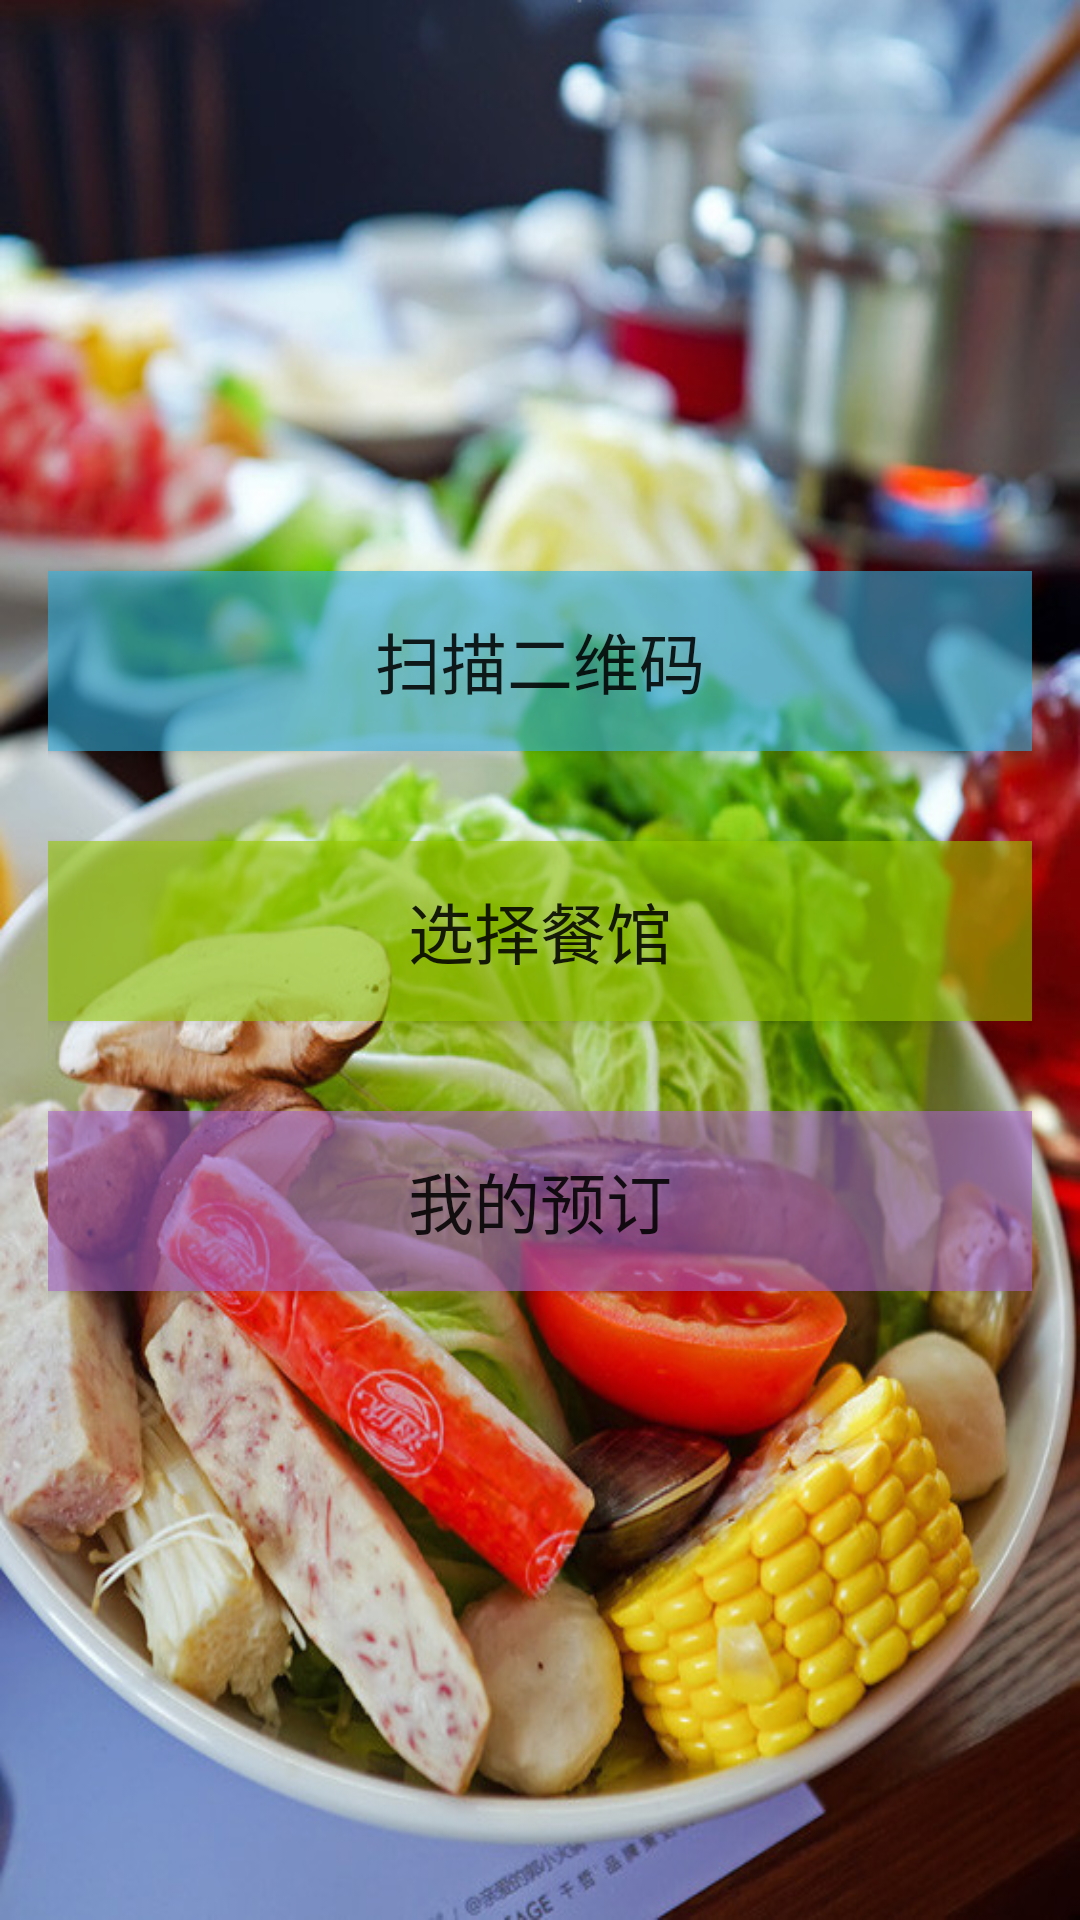

Here is an Android app screen rendered from its layout file. Give the layout XML and the strings, colors and styles it references.
<!-- AndroidManifest.xml: application theme AppTheme -->
<!-- res/layout/activity_main.xml -->
<LinearLayout xmlns:android="http://schemas.android.com/apk/res/android"
    xmlns:tools="http://schemas.android.com/tools"
    android:layout_width="match_parent"
    android:layout_height="match_parent"
    android:paddingLeft="@dimen/activity_horizontal_margin"
    android:paddingRight="@dimen/activity_horizontal_margin"
    android:paddingTop="@dimen/activity_vertical_margin"
    android:paddingBottom="@dimen/activity_vertical_margin"
    android:gravity="center"
    android:orientation="vertical"
    android:background="@drawable/foodcover"
    tools:context=".QRRMainActivity$PlaceholderFragment">

    <Button
        android:id="@+id/btn_to_scanqr"
        android:layout_width="fill_parent"
        android:layout_height="60dp"
        android:textSize="22sp"
        android:text="@string/menu_title"
        android:background="@drawable/btn_bg_blue" />

    <Button
        android:id="@+id/btn_to_choose"
        android:layout_height="60dp"
        android:layout_width="fill_parent"
        android:layout_marginTop="30dp"
        android:textSize="22sp"
        android:text="选择餐馆"
        android:background="@drawable/btn_bg_green" />
    <Button
        android:layout_width="fill_parent"
        android:layout_height="60dp"
        android:id="@+id/btn_to_booked"
        android:textSize="22sp"
        android:text="我的预订"
        android:background="@color/purple_light_t"
        android:layout_marginTop="30dp"
        />

    <TextView
        android:layout_width="wrap_content"
        android:layout_height="wrap_content"
        android:id="@+id/temp_text"/>

</LinearLayout>
<!-- resources referenced by this layout -->
<resources>
  <color name="purple_light_t">#90AA66CC</color>
  <dimen name="activity_horizontal_margin">16dp</dimen>
  <dimen name="activity_vertical_margin">16dp</dimen>
  <!-- drawable btn_bg_blue (drawable-xxhdpi) -->
  <?xml version="1.0" encoding="UTF-8"?>
  <selector
      xmlns:android="http://schemas.android.com/apk/res/android">
      <item android:state_pressed="true" android:drawable="@color/blue_t" />
      <item android:state_focused="true" android:drawable="@color/blue_t" />
      <item android:drawable="@color/blue_light_t" />
  </selector>
  <!-- drawable btn_bg_green (drawable-xxhdpi) -->
  <?xml version="1.0" encoding="UTF-8"?>
  <selector
      xmlns:android="http://schemas.android.com/apk/res/android">
      <item android:state_pressed="true" android:drawable="@color/green_t" />
      <item android:state_focused="true" android:drawable="@color/green_t" />
      <item android:drawable="@color/green_light_t" />
  </selector>
  <!-- drawable foodcover: png bitmap (drawable-xxhdpi, 760637 bytes) -->
  <string name="menu_title">扫描二维码</string>
  <style name="AppTheme" parent="Theme.AppCompat.Light">
          
      </style>
  <color name="blue_t">#900099CC</color>
  <color name="blue_light_t">#9033B5E5</color>
  <color name="green_t">#90669900</color>
  <color name="green_light_t">#9099CC00</color>
</resources>
